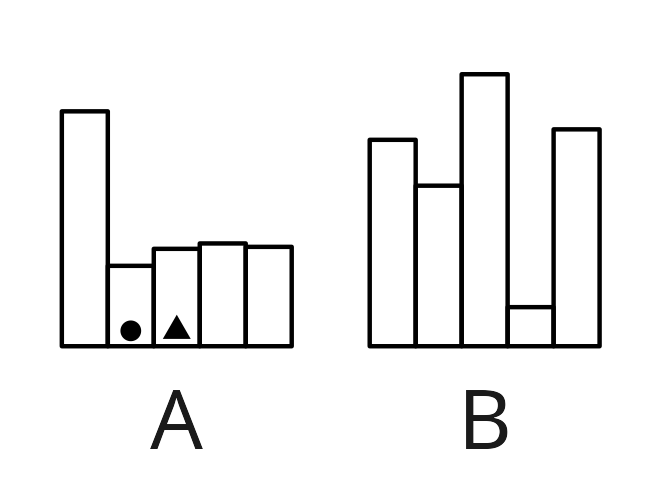

The data file committed next to this chart (first rows):
Order, Group, GroupOrder, Height, Identifier, IDchr
1, A, 1, 76.26, random, 
2, A, 2, 26.1, v1, ▲
3, A, 3, 31.62, v2, ●
4, A, 4, 33.37, random, 
5, A, 5, 32.27, random, 
6, B, 1, 67.02, random, 
7, B, 2, 52.12, random, 
8, B, 3, 88.31, random, 
9, B, 4, 12.69, random, 
10, B, 5, 70.42, random, 
